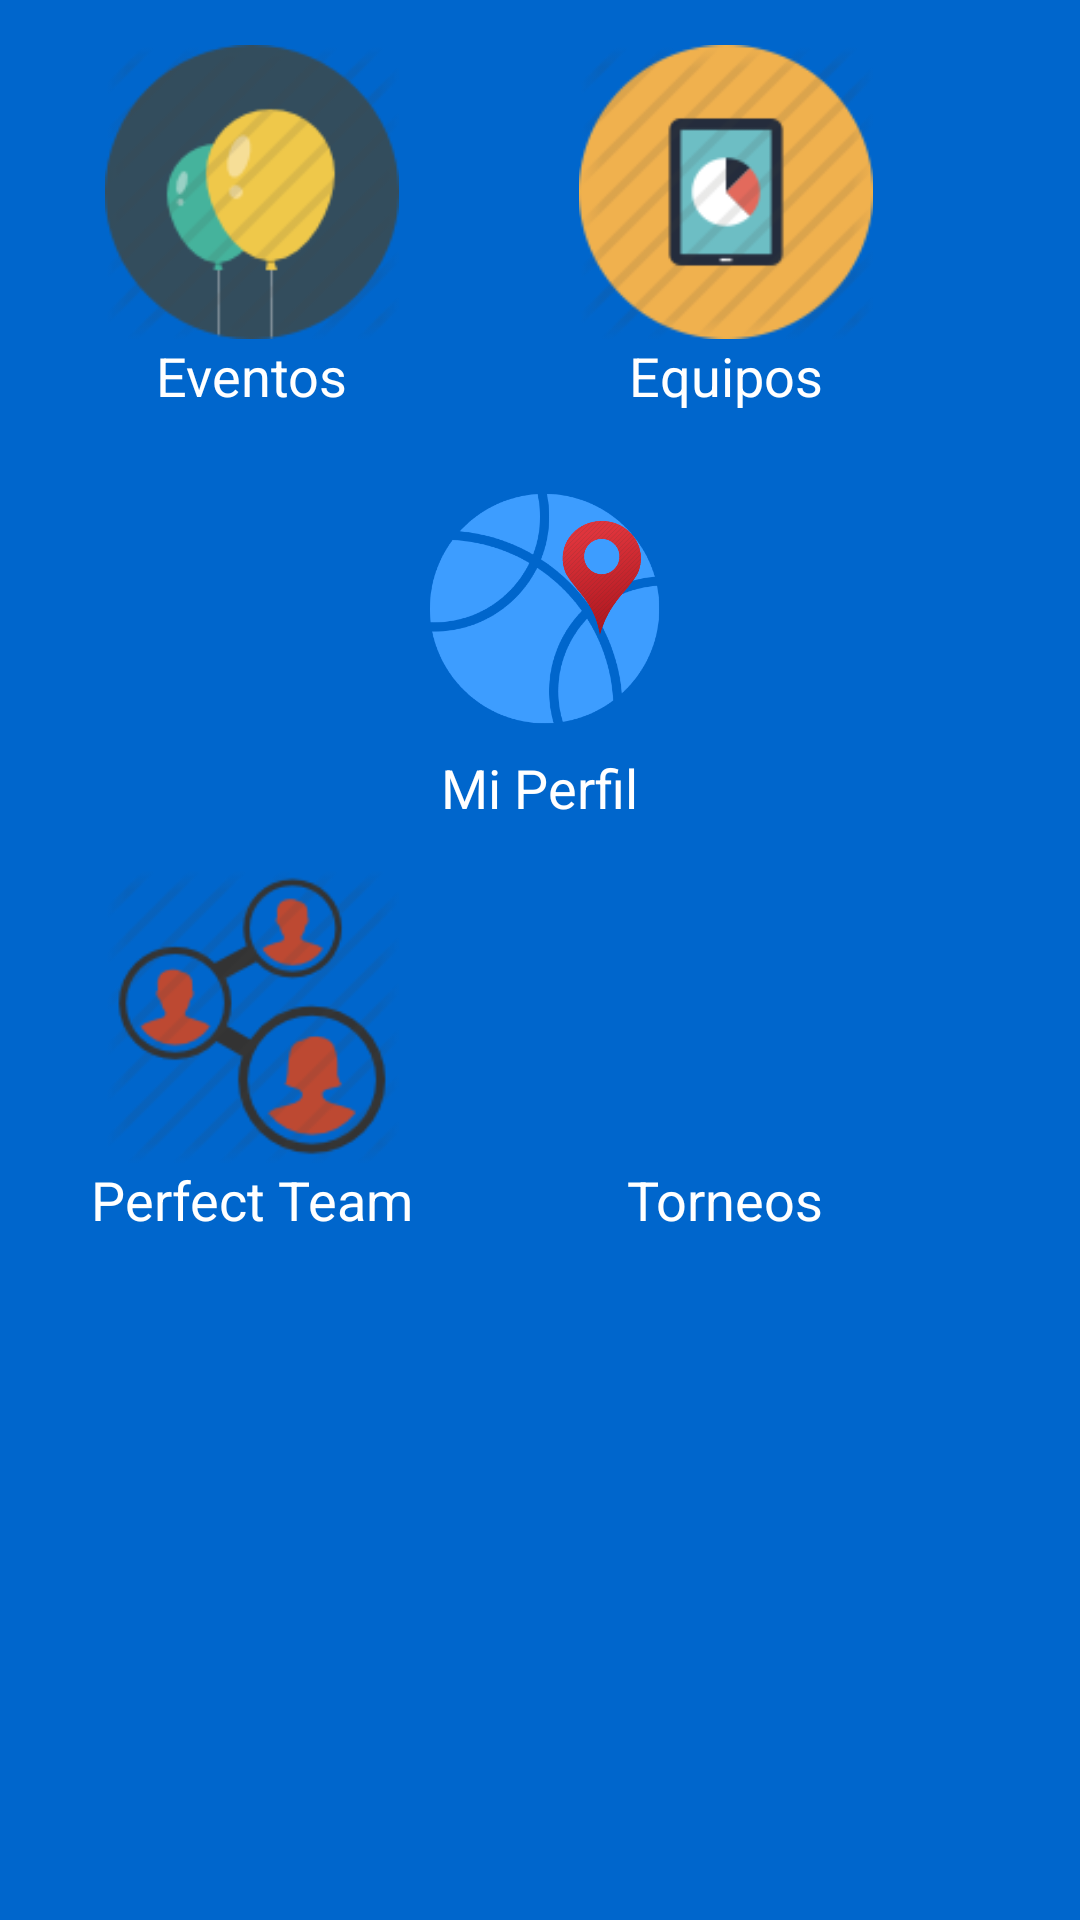

Android layout source for this screen:
<!-- AndroidManifest.xml: application theme AppTheme -->
<!-- res/layout/activity_main_opciones.xml -->
<?xml version="1.0" encoding="utf-8"?>
<TableLayout xmlns:android="http://schemas.android.com/apk/res/android"
    android:layout_width="match_parent"
    android:layout_height="match_parent"
    android:background="@color/splashScreenBackground"
    android:orientation="horizontal" >


    

    <LinearLayout
        android:layout_width="wrap_content"
        android:layout_height="wrap_content"
        android:layout_marginLeft="5dp"
        android:layout_marginRight="5dp"
        android:layout_marginTop="15dp" >

        <LinearLayout
            android:layout_width="wrap_content"
            android:layout_height="wrap_content"
            android:orientation="vertical" >

            <ImageButton
                android:layout_width="158dp"
                android:layout_height="98dp"
                android:background="@color/splashScreenBackground"
                android:scaleType="fitCenter"
                android:src="@drawable/my_events"
                android:onClick="verEventosUsuario" />

            <TextView
                android:id="@+id/Textsas"
                android:layout_width="wrap_content"
                android:layout_height="wrap_content"
                android:layout_gravity="center_horizontal"
                android:text="Eventos"
                android:textAppearance="?android:attr/textAppearanceMedium"
                android:textColor="@color/white" />

        </LinearLayout>

        <LinearLayout
            android:layout_width="wrap_content"
            android:layout_height="wrap_content"
            android:orientation="vertical" >

            <ImageButton
                android:layout_width="158dp"
                android:layout_height="98dp"
                android:background="@color/splashScreenBackground"
                android:onClick="verEquiposUsuario"
                android:scaleType="fitCenter"
                android:src="@drawable/my_teams" />

            <TextView
                android:id="@+id/textView1"
                android:layout_width="wrap_content"
                android:layout_height="wrap_content"
                android:layout_gravity="center_horizontal"
                android:text="Equipos"
                android:textAppearance="?android:attr/textAppearanceMedium"
                android:textColor="@color/white" />

        </LinearLayout>

    </LinearLayout>

    <LinearLayout
        android:layout_width="match_parent"
        android:layout_height="wrap_content"
        android:layout_marginBottom="15dp"
        android:layout_marginTop="15dp"
        android:orientation="vertical" >

        <ImageButton
            android:layout_width="match_parent"
            android:layout_height="98dp"
            android:background="@color/splashScreenBackground"
            android:onClick="verPerfilUsuario"
            android:scaleType="fitCenter"
            android:src="@drawable/spartan_icon" />

        <TextView
            android:id="@+id/TextView02"
            android:layout_width="wrap_content"
            android:layout_height="wrap_content"
            android:layout_gravity="center_horizontal"
            android:text="Mi Perfil"
            android:textAppearance="?android:attr/textAppearanceMedium"
            android:textColor="@color/white" />

    </LinearLayout>

    <LinearLayout
        android:layout_width="wrap_content"
        android:layout_height="wrap_content"
        android:layout_marginBottom="30dp"
        android:layout_marginLeft="5dp"
        android:layout_marginRight="5dp" >

        <LinearLayout
            android:layout_width="wrap_content"
            android:layout_height="wrap_content"
            android:orientation="vertical" >

            <ImageButton
                android:layout_width="158dp"
                android:layout_height="98dp"
                android:background="@color/splashScreenBackground"
                android:onClick="verJugadoresRecomendados"
                android:scaleType="fitCenter"
                android:src="@drawable/create_team" />

            <TextView
                android:id="@+id/TextView04"
                android:layout_width="wrap_content"
                android:layout_height="wrap_content"
                android:layout_gravity="center_horizontal"
                android:text="Perfect Team"
                android:textAppearance="?android:attr/textAppearanceMedium"
                android:textColor="@color/white" />

        </LinearLayout>

        <LinearLayout
            android:layout_width="wrap_content"
            android:layout_height="wrap_content"
            android:orientation="vertical" >

            <ImageButton
                android:layout_width="158dp"
                android:layout_height="98dp"
                android:background="@color/splashScreenBackground"
                android:onClick="verTorneosUsuario"
                android:scaleType="fitCenter"
                android:src="@drawable/new_tournament" />

            <TextView
                android:id="@+id/TextView03"
                android:layout_width="wrap_content"
                android:layout_height="wrap_content"
                android:layout_gravity="center_horizontal"
                android:text="Torneos"
                android:textAppearance="?android:attr/textAppearanceMedium"
                android:textColor="@color/white" />

        </LinearLayout>

    </LinearLayout>

</TableLayout>
<!-- resources referenced by this layout -->
<resources>
  <color name="splashScreenBackground">#0066CC</color>
  <color name="white">#FFFFFF</color>
  <!-- drawable create_team: png bitmap (drawable-hdpi, 9621 bytes) -->
  <!-- drawable my_events: png bitmap (drawable-hdpi, 7088 bytes) -->
  <!-- drawable my_teams: png bitmap (drawable-hdpi, 6458 bytes) -->
  <!-- drawable spartan_icon: png bitmap (drawable-hdpi, 205071 bytes) -->
  <style name="AppTheme" parent="AppBaseTheme">
          
      </style>
  <style name="AppBaseTheme" parent="android:Theme.Light">
          
      </style>
</resources>
